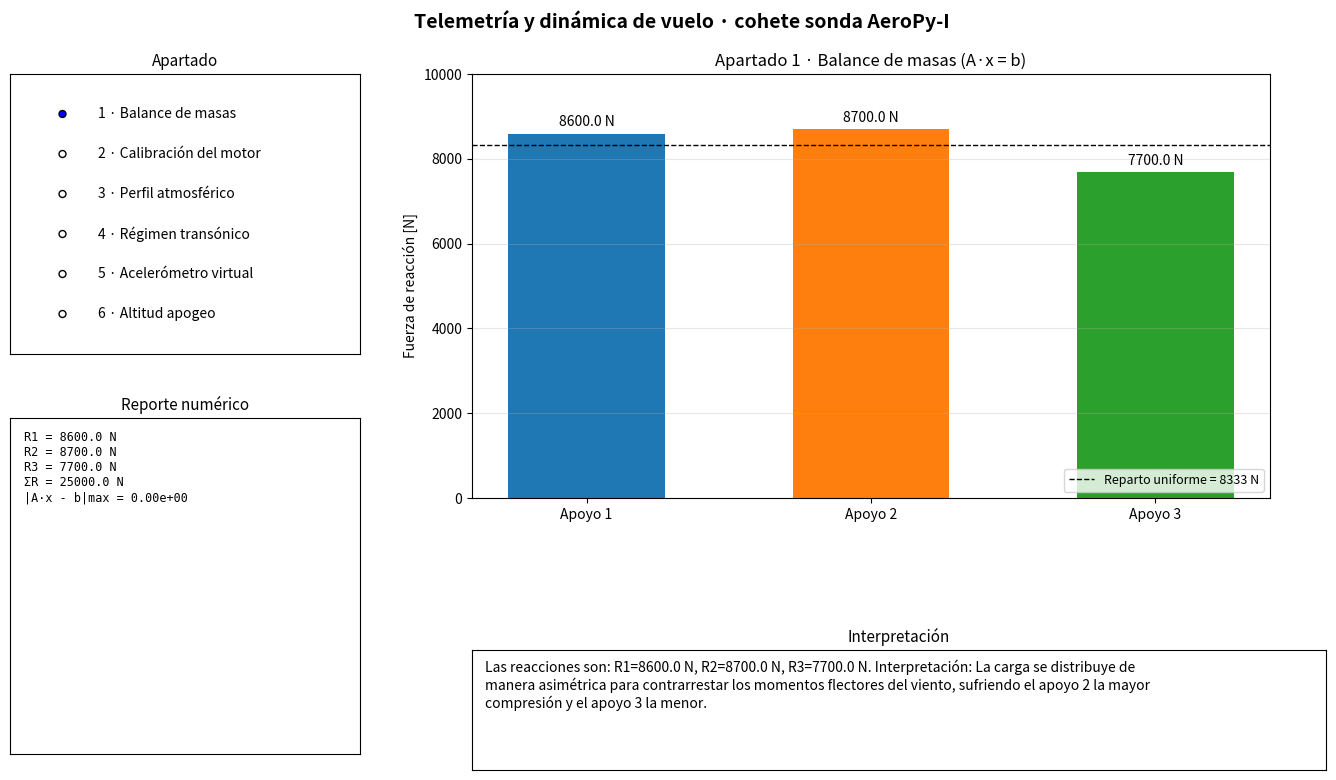

Generate this figure with matplotlib:
import numpy as np
import matplotlib.pyplot as plt
from matplotlib.widgets import RadioButtons, Slider
import textwrap

GAMMA = 1.4
R_AIRE = 287.0

# 1. Calibracion del sensor principal de empuje ( Voltaje [V] vs Fuerza [kN ])
voltaje_sensor = np . array ([0.0 , 1.25 , 2.45 , 3.80 , 5.10])
fuerza_real = np . array ([0.0 , 15.2 , 31.0 , 48.5 , 65.3])

# 2. Reacciones en la plataforma de lanzamiento ( Coordenadas apoyos y pesos )
# Matriz de geometria estatica ( distancias en m) para el balance de masas
matriz_estatica = np . array ([
[1.0 , 1.0 , 1.0] , # Suma de fuerzas Z
[0.0 , 1.5 , -1.5] , # Momentos en X
[ -2.0 , 1.0 , 1.0] # Momentos en Y
])
vector_cargas = np . array ([25000.0 , 1500.0 , -800.0]) # [N, Nm , Nm]

# 3. Datos de Atmosfera Estandar ( Altitud [m] , Temperatura [K] , Presion [Pa ])
h_atm = np . array ([0 , 2000 , 4000 , 6000 , 8000 , 10000 , 12000 , 14000])
T_atm = np . array ([288.15 , 275.15 , 262.15 , 249.15 , 236.15 , 223.15 , 216.65 ,
216.65])
P_atm = np . array ([101325 , 79501 , 61660 , 47217 , 35651 , 26499 , 19399 , 14170])

# 4. Telemetria de vuelo : Tiempo [s] y Velocidad [m/s]
t_vuelo = np . linspace (0 , 60 , 1200) # Muestreo a 20 Hz
# ( Perfil simulado de velocidad de un cohete )
v_vuelo = 800 * np . sin ( np . pi * t_vuelo / 60) * np . exp ( -0.02 * t_vuelo )

# --- Parametros auxiliares y funciones de apoyo (atmosfera y eje secundario) ---
VEL_ASCENSO = 300.0   # [m/s] pendiente de la aproximacion lineal h(t) = 300·t


def temperatura_y_sonido(t):
    """
    h(t) = VEL_ASCENSO·t, T(t) por interpolación 1D en la tabla atmosférica y
    velocidad del sonido a(t) = sqrt(γ·R·T(t)). Devuelve (h, T, a).
    """
    h = VEL_ASCENSO * t
    T = np.interp(h, h_atm, T_atm)
    a = np.sqrt(GAMMA * R_AIRE * T)
    return h, T, a


def preparar_eje_secundario(ax2):
    """Limpia el eje gemelo (twinx) y lo deja visible, con los ticks a la derecha."""
    ax2.cla()
    ax2.set_visible(True)
    ax2.patch.set_visible(False)
    ax2.yaxis.tick_right()
    ax2.yaxis.set_label_position("right")
    ax2.xaxis.set_visible(False)



def balance_de_masas(A, b):
    # Resuelve el sistema lineal para encontrar las reacciones en los 3 apoyos.
    # Ax = b
    reacciones = np.linalg.solve(A, b)
    
    # Vectores de reacciones individuales
    r1, r2, r3 = reacciones
    
    # Interpretacion fisica
    interpretacion = (
        f"Las reacciones son: R1={r1:.1f} N, R2={r2:.1f} N, R3={r3:.1f} N.\n"
        "Interpretación: La carga se distribuye de manera asimétrica para contrarrestar "
        "los momentos flectores del viento, sufriendo el apoyo 2 la mayor compresión "
        "y el apoyo 3 la menor."
    )
    
    # Se imprime
    print("--- APARTADO 1: Balance de Masas ---")
    print(interpretacion)
    print("-" * 40)
    
    return reacciones, interpretacion

reacciones_apoyos, texto_ap1 = balance_de_masas(matriz_estatica, vector_cargas)


def apartado_1_balance(ax, ax2, p):
    """Apartado 1 (GUI): barras con las reacciones de los 3 apoyos y reporte."""
    r = reacciones_apoyos
    x = np.arange(r.size)
    barras = ax.bar(x, r, color=["tab:blue", "tab:orange", "tab:green"], width=0.55)
    ax.bar_label(barras, fmt="%.1f N", padding=3)
    ax.axhline(vector_cargas[0] / r.size, ls="--", color="k", lw=1,
               label=f"Reparto uniforme = {vector_cargas[0] / r.size:.0f} N")
    ax.set_xticks(x)
    ax.set_xticklabels(["Apoyo 1", "Apoyo 2", "Apoyo 3"])
    ax.set_ylim(0.0, 1.15 * r.max())
    ax.set_ylabel("Fuerza de reacción [N]")
    ax.set_title("Apartado 1 · Balance de masas (A·x = b)")
    ax.grid(alpha=0.3, axis="y")
    ax.legend(loc="lower right", fontsize=9)

    residuo = np.max(np.abs(matriz_estatica @ r - vector_cargas))
    reporte = (f"R1 = {r[0]:.1f} N\n"
               f"R2 = {r[1]:.1f} N\n"
               f"R3 = {r[2]:.1f} N\n"
               f"ΣR = {r.sum():.1f} N\n"
               f"|A·x - b|max = {residuo:.2e}")
    if p.get("imprimir", True):
        print(texto_ap1)
    return reporte, texto_ap1



#####################
# Apartado 2: Calibracion del Motor (Regresion Lineal)

def apartado_2_calibracion(ax, ax2, p):
    """
    Apartado 2: recta de mejor ajuste F(V) = m·V + c minimizando el error
    cuadrático medio respecto a los datos de calibración.
    """
    V, F = voltaje_sensor, fuerza_real
 
    # Matriz de diseño [V, 1]; lstsq resuelve min ||A·θ - F||² en un paso
    A = np.column_stack((V, np.ones_like(V)))
    (m, c), *_ = np.linalg.lstsq(A, F, rcond=None)
 
    F_aj = m * V + c                                  # fuerza ajustada
    res = F - F_aj                                    # residuos
    mse = np.mean(res ** 2)                           # error cuadrático medio
    rmse = np.sqrt(mse)
    r2 = 1.0 - np.sum(res ** 2) / np.sum((F - F.mean()) ** 2)
 
    # Predicción para el voltaje elegido en el slider
    Vq = p["v_consulta"]
    Fq = m * Vq + c
 
    V_lin = np.linspace(0.0, 5.3, 200)
    ax.vlines(V, F_aj, F, color="crimson", alpha=0.6, lw=2, label="Residuos")
    ax.scatter(V, F, color="crimson", zorder=4, label="Datos de calibración")
    ax.plot(V_lin, m * V_lin + c, color="navy", lw=2,
            label=f"F(V) = {m:.3f}·V {c:+.3f}")
    ax.plot([Vq, Vq, 0.0], [0.0, Fq, Fq], ":", color="seagreen")
    ax.scatter([Vq], [Fq], marker="D", s=90, color="seagreen", zorder=5,
               label=f"Consulta: F({Vq:.2f} V) = {Fq:.2f} kN")
    ax.set_xlabel("Voltaje del sensor piezoeléctrico [V]")
    ax.set_ylabel("Empuje [kN]")
    ax.set_title("Apartado 2 · Calibración del motor (regresión lineal)")
    ax.grid(alpha=0.3)
    ax.legend(loc="lower right", fontsize=9)
 
    reporte = (
        f"m (sensibilidad) = {m:.4f} kN/V\n"
        f"c (offset)       = {c:+.4f} kN\n"
        f"MSE = {mse:.4f} kN²   RMSE = {rmse:.3f} kN\n"
        f"R²  = {r2:.6f}\n"
        f"F({Vq:.2f} V) = {Fq:.3f} kN"
    )
    interp = (f"La matriz de calibración indica un sesgo de {c * 1e3:+.1f} "
              f"Newtons a 0 V (≈{abs(c) / F.max() * 100:.2f} % del fondo de "
              f"escala) y una sensibilidad de {m:.3f} kN/V; con R² = {r2:.5f} "
              f"el sensor piezoeléctrico es prácticamente lineal y {Vq:.2f} V "
              f"equivalen a {Fq:.2f} kN de empuje.")
    if p.get("imprimir", True):
        print("Apartado 2:", interp)
    return reporte, interp








"""
    Apartado 3: Perfil Atmosférico (Interpolación 1D).
    Calcula h(t) = 300*t e interpola T(t) usando la tabla atmosférica.
    """

def interpolacion(tiempo, h_ref, t_ref):

    #Calcula la temperatura en función del tiempo
    h_vuelo = 300.0 * tiempo  # Altitud estimada en m

    #Interpola T(t) usando la tabla atmosférica
    t_vuelo = np.interp(h_vuelo, h_ref, t_ref)
  

    print("=" * 70)
    print("APARTADO 3: PERFIL ATMOSFÉRICO (INTERPOLACIÓN 1D)")
    print(f"Altitud máxima estimada del modelo: {h_vuelo[-1]:.1f} m")
    print(f"Temperatura a nivel del mar (t=0 s): {t_vuelo[0]:.2f} K ({t_vuelo[0] - 273.15:.2f} °C)")
    print(f"Temperatura mínima alcanzada: {np.min(t_vuelo):.2f} K ({np.min(t_vuelo) - 273.15:.2f} °C)")
    print("Interpretación: La temperatura experimenta un gradiente térmico troposférico estándar (≈ -6.5 K/km) "
          "hasta estabilizarse en la isoterma de la tropopausa (216.65 K) " \
          "a partir de los 12.000 metros.")
    print("=" * 70)

    return h_vuelo, t_vuelo
  
h_cohete, T_cohete = interpolacion(t_vuelo, h_atm, T_atm)


def apartado_3_perfil(ax, ax2, p):
    """Apartado 3 (GUI): T(t) interpolada, tabla atmosférica y altitud h(t)."""
    t, h, T = t_vuelo, h_cohete, T_cohete
    i_trop = np.argmax(T <= T_atm.min())               # primer instante en la isoterma

    ax.plot(t, T, color="tab:red", lw=2, label="T(t) interpolada [K]")
    ax.scatter(h_atm / VEL_ASCENSO, T_atm, color="k", zorder=4,
               label="Puntos de la tabla atmosférica")
    ax.scatter([t[i_trop]], [T[i_trop]], marker="D", s=80, color="tab:blue",
               zorder=5, label=f"Inicio isoterma: t = {t[i_trop]:.1f} s")
    ax2.plot(t, h / 1e3, color="tab:gray", lw=1.2, alpha=0.8, label="h(t) [km]")
    ax2.set_ylabel("Altitud h(t) [km]", color="tab:gray")
    ax.set_xlabel("Tiempo de vuelo [s]")
    ax.set_ylabel("Temperatura ambiente T(t) [K]")
    ax.set_title("Apartado 3 · Perfil atmosférico (interpolación 1D)")
    ax.grid(alpha=0.3)
    handles, _ = ax.get_legend_handles_labels()
    l_h, = ax2.get_lines()[-1:]
    ax.legend(handles=handles + [l_h], loc="upper right", fontsize=9)

    reporte = (f"T(0 s)     = {T[0]:.2f} K ({T[0] - 273.15:.2f} °C)\n"
               f"T mín      = {T.min():.2f} K ({T.min() - 273.15:.2f} °C)\n"
               f"Tropopausa = {t[i_trop]:.1f} s (h = {h[i_trop] / 1e3:.1f} km)\n"
               f"h(60 s)    = {h[-1] / 1e3:.1f} km")
    interp = (f"La temperatura cae desde {T[0]:.1f} K a nivel del mar hasta "
              f"{T.min():.1f} K, valor que alcanza en t ≈ {t[i_trop]:.1f} s "
              f"(h ≈ {h[i_trop] / 1e3:.0f} km); por encima de la tabla "
              f"(14 km) np.interp mantiene constante el último valor.")
    if p.get("imprimir", True):
        print("Apartado 3:", interp)
    return reporte, interp



####################
# Apartado 4: Busqueda del Regimen Transonico (Ecuacion No Lineal)


def apartado_4_regimen_transonico(ax, ax2, p):
    """
    Apartado 4: instante exacto t_c en que M(t) = M_crit.
 
        M(t) = v_vuelo(t) / a(t),   a(t) = sqrt(γ·R·T(t)),   h(t) = 300·t
 
    Es una ecuación no lineal en t. Se resuelve de forma vectorizada: se evalúa
    M(t) sobre una malla muy fina, se localiza el cambio de signo de
    M(t) - M_crit y se interpola linealmente dentro del intervalo (error del
    orden de 1e-6 s con la malla utilizada).
    """
    mc = p["mach_crit"]
 
    # --- Curva de telemetría (para dibujar) ---
    h, T, a = temperatura_y_sonido(t_vuelo)
    mach = v_vuelo / a
 
    # --- Malla fina para resolver M(t) = M_crit con precisión ---
    t_f = np.linspace(t_vuelo[0], t_vuelo[-1], 200001)
    v_f = np.interp(t_f, t_vuelo, v_vuelo)
    h_f, T_f, a_f = temperatura_y_sonido(t_f)
    M_f = v_f / a_f
 
    mask = M_f >= mc                                   # tramo por encima de Mc
    alcanzado = bool(np.any(mask))
    i_max = np.argmax(M_f)
 
    ax.plot(t_vuelo, mach, color="tab:blue", lw=2, label="M(t) = v/a")
    ax.plot([t_vuelo[0], t_vuelo[-1]], [mc, mc], "--", color="tab:red",
            label=f"Mach crítico = {mc:.2f}")
 
    preparar_eje_secundario(ax2)
    l_T, = ax2.plot(t_vuelo, T, color="tab:gray", lw=1.2, alpha=0.8,
                    label="T(t) ambiente [K]")
    ax2.set_ylabel("Temperatura ambiente T(t) [K]", color="tab:gray")
 
    if alcanzado:
        i = int(np.argmax(mask))                       # primer índice con M >= Mc
        i = max(i, 1)                                  # M(0) = 0 < Mc siempre
        # Entrada: M es creciente en [i-1, i] -> interpolación directa
        t_c = np.interp(mc, M_f[i - 1:i + 1], t_f[i - 1:i + 1])
        # Salida: último índice por encima de Mc (M decreciente) -> se invierte
        j = mask.size - 1 - int(np.argmax(mask[::-1]))
        j = min(j, mask.size - 2)
        t_s = np.interp(mc, M_f[j:j + 2][::-1], t_f[j:j + 2][::-1])
 
        h_c = VEL_ASCENSO * t_c
        T_c = np.interp(h_c, h_atm, T_atm)
        a_c = np.sqrt(GAMMA * R_AIRE * T_c)
        v_c = np.interp(t_c, t_vuelo, v_vuelo)
 
        ax.plot([t_c, t_c], [0.0, mc], ":", color="tab:red")
        ax.scatter([t_c], [mc], color="tab:red", s=90, zorder=5,
                   label=f"t_c = {t_c:.3f} s")
        ax.fill_between(t_f[::200], 0, M_f[::200], where=mask[::200],
                        color="tab:red", alpha=0.12)
 
        lineas = (
            f"Mach crítico  = {mc:.2f}\n"
            f"t_c           = {t_c:.3f} s\n"
            f"h(t_c)        = {h_c / 1e3:.2f} km\n"
            f"T(t_c)        = {T_c:.2f} K\n"
            f"a(t_c)        = {a_c:.1f} m/s\n"
            f"v(t_c)        = {v_c:.1f} m/s\n"
            f"Mach máx.     = {M_f[i_max]:.2f} (t = {t_f[i_max]:.1f} s)\n"
            f"Baja de Mc en = {t_s:.2f} s"
        )
        regimen = "transónico" if mc < 1.2 else "supersónico"
        interp = (f"El cohete alcanza Mach {mc:.2f} en t_c = {t_c:.3f} s, a "
                  f"{h_c / 1e3:.2f} km de altitud donde el aire está a "
                  f"{T_c:.1f} K (a = {a_c:.0f} m/s) y vuela a {v_c:.0f} m/s; "
                  f"permanece en régimen {regimen} hasta t = {t_s:.1f} s, por "
                  f"lo que la estructura debe soportar el pico de resistencia "
                  f"de onda en ese intervalo.")
    else:
        lineas = (
            f"Mach crítico  = {mc:.2f}\n"
            f"t_c           = no alcanzado\n"
            f"Mach máx.     = {M_f[i_max]:.2f} (t = {t_f[i_max]:.1f} s)\n"
            f"Margen        = {mc - M_f[i_max]:.2f} Mach"
        )
        interp = (f"El cohete solo llega a Mach {M_f[i_max]:.2f} (t = "
                  f"{t_f[i_max]:.1f} s), por debajo del Mach crítico "
                  f"{mc:.2f}: con este perfil de velocidad la ecuación "
                  f"M(t) = {mc:.2f} no tiene solución.")
 
    ax.set_xlabel("Tiempo de vuelo [s]")
    ax.set_ylabel("Número de Mach  M(t)")
    ax.set_title("Apartado 4 · Régimen transónico: M(t) = M_crit "
                 "(mueve el slider de Mach)")
    ax.grid(alpha=0.3)
    handles, _ = ax.get_legend_handles_labels()
    ax.legend(handles=handles + [l_T], loc="lower center", fontsize=9, ncol=4)
    if p.get("imprimir", True):
        print("Apartado 4:", interp)
    return lineas, interp



####################
# Apartado 5: Acelerometro Virtual (Derivacion Numerica)

def apartado_5_acelerometro(ax, ax2, p):
    """
    Apartado 5: aceleración longitudinal a_long(t) = dv/dt con diferencias
    finitas de segundo orden, totalmente vectorizada.

    Malla uniforme de paso dt = t[1] - t[0]:
      - Interior (centradas, O(dt^2)):  a_i = (v_{i+1} - v_{i-1}) / (2·dt)
      - Extremo inicial (adelantada, O(dt^2)):
            a_0 = (-3·v_0 + 4·v_1 - v_2) / (2·dt)
      - Extremo final (atrasada, O(dt^2)):
            a_N = ( 3·v_N - 4·v_{N-1} + v_{N-2}) / (2·dt)
    En los extremos no existe punto a ambos lados, por eso se usa la fórmula
    unilateral de segundo orden para mantener el mismo orden de precisión.
    """
    t, v = t_vuelo, v_vuelo
    dt = t[1] - t[0]                                   # paso uniforme

    a_long = np.empty_like(v)
    a_long[1:-1] = (v[2:] - v[:-2]) / (2.0 * dt)       # centradas (interior)
    a_long[0] = (-3.0 * v[0] + 4.0 * v[1] - v[2]) / (2.0 * dt)
    a_long[-1] = (3.0 * v[-1] - 4.0 * v[-2] + v[-3]) / (2.0 * dt)

    i_max = np.argmax(a_long)                          # aceleración máxima
    i_min = np.argmin(a_long)                          # deceleración máxima
    g0 = 9.80665
    cruce = np.flatnonzero(np.diff(np.sign(a_long)) != 0)  # a = 0 -> v máx.
    t_vmax = t[cruce[0]] if cruce.size else t[np.argmax(v)]

    ax.plot(t, a_long, color="tab:green", lw=2, label="a_long(t) = dv/dt")
    ax.axhline(0.0, color="k", lw=0.8)
    ax.scatter([t[i_max]], [a_long[i_max]], color="tab:red", s=80, zorder=5,
               label=f"a máx = {a_long[i_max]:.1f} m/s² (t = {t[i_max]:.2f} s)")
    ax.scatter([t[i_min]], [a_long[i_min]], color="tab:purple", s=80, zorder=5,
               label=f"a mín = {a_long[i_min]:.1f} m/s² (t = {t[i_min]:.2f} s)")
    ax2.plot(t, v, color="tab:gray", lw=1.2, alpha=0.8, label="v(t) [m/s]")
    ax2.set_ylabel("Velocidad v(t) [m/s]", color="tab:gray")
    ax.set_xlabel("Tiempo de vuelo [s]")
    ax.set_ylabel("Aceleración longitudinal [m/s²]")
    ax.set_title("Apartado 5 · Acelerómetro virtual (diferencias finitas, O(dt²))")
    ax.grid(alpha=0.3)
    handles, _ = ax.get_legend_handles_labels()
    l2, = ax2.get_lines()[-1:]
    ax.legend(handles=handles + [l2], loc="upper right", fontsize=9)

    reporte = (
        f"dt            = {dt:.5f} s\n"
        f"a máx         = {a_long[i_max]:.2f} m/s² ({a_long[i_max] / g0:.2f} g)\n"
        f"t(a máx)      = {t[i_max]:.2f} s\n"
        f"a mín         = {a_long[i_min]:.2f} m/s² ({a_long[i_min] / g0:.2f} g)\n"
        f"t(a mín)      = {t[i_min]:.2f} s\n"
        f"a(t=0)        = {a_long[0]:.2f} m/s²\n"
        f"a = 0 (v máx) = {t_vmax:.2f} s"
    )
    interp = (f"El acelerómetro virtual registra un pico de "
              f"{a_long[i_max]:.1f} m/s² ({a_long[i_max] / g0:.2f} g) en "
              f"t = {t[i_max]:.2f} s; la aceleración se anula en "
              f"t ≈ {t_vmax:.1f} s (velocidad máxima) y después el cohete "
              f"decelera hasta {a_long[i_min]:.1f} m/s² por resistencia "
              f"aerodinámica y gravedad.")
    print("=" * 70)
    print("APARTADO 5: ACELERÓMETRO VIRTUAL (DERIVACIÓN NUMÉRICA)")
    print(reporte)
    print("Interpretación:", interp)
    print("=" * 70)
    return reporte, interp, a_long



####################
# Apartado 6: Altitud Apogeo (Integracion Numerica)

def apartado_6_apogeo(ax, ax2, p):
    """
    Apartado 6: h_total = ∫_0^60 v(t) dt con la regla del trapecio compuesta,
    vectorizada con arrays:

        h_total = Σ_{i=0}^{N-1} (v_i + v_{i+1}) / 2 · (t_{i+1} - t_i)

    Se calcula también la altitud acumulada h(t) con np.cumsum.
    """
    t, v = t_vuelo, v_vuelo
    tramos = 0.5 * (v[1:] + v[:-1]) * np.diff(t)       # área de cada trapecio
    h_total = np.sum(tramos)                           # altitud a t = 60 s
    h_acum = np.concatenate(([0.0], np.cumsum(tramos)))  # h(t) acumulada

    # Referencia analítica de este perfil: ∫ e^{αt}·sin(βt) dt cerrada
    al, be = -0.02, np.pi / 60.0
    h_exacta = 800.0 * be * (1.0 + np.exp(al * 60.0)) / (al ** 2 + be ** 2)
    err_rel = abs(h_total - h_exacta) / h_exacta * 100.0

    ax.plot(t, v, color="tab:blue", lw=2, label="v(t) [m/s]")
    ax.fill_between(t, 0.0, v, color="tab:blue", alpha=0.15,
                    label="Área bajo la curva")
    ax2.plot(t, h_acum / 1e3, color="tab:orange", lw=2,
             label="h(t) acumulada [km]")
    ax2.set_ylabel("Altitud acumulada [km]", color="tab:orange")
    ax.set_xlabel("Tiempo de vuelo [s]")
    ax.set_ylabel("Velocidad [m/s]")
    ax.set_title("Apartado 6 · Altitud de apogeo (regla del trapecio)")
    ax.grid(alpha=0.3)
    handles, _ = ax.get_legend_handles_labels()
    l2, = ax2.get_lines()[-1:]
    ax.legend(handles=handles + [l2], loc="upper right", fontsize=9)

    reporte = (
        f"h_total (trapecio) = {h_total:.2f} m ({h_total / 1e3:.3f} km)\n"
        f"h_total (analítica)= {h_exacta:.2f} m\n"
        f"Error relativo     = {err_rel:.4f} %"
    )
    interp = (f"Integrando la velocidad con la regla del trapecio, el cohete "
              f"alcanza {h_total / 1e3:.2f} km a t = 60 s (error "
              f"{err_rel:.3f} % frente a la integral exacta del perfil).")
    print("=" * 70)
    print("APARTADO 6: ALTITUD APOGEO (INTEGRACIÓN NUMÉRICA)")
    print(reporte)
    print("Interpretación:", interp)
    print("=" * 70)
    return reporte, interp



####################
# Dashboard interactivo: una unica ventana con RadioButtons + Sliders + reporte

ETIQUETAS = ["1 · Balance de masas", "2 · Calibración del motor",
             "3 · Perfil atmosférico", "4 · Régimen transónico",
             "5 · Acelerómetro virtual", "6 · Altitud apogeo"]

FUNCIONES = {1: apartado_1_balance, 2: apartado_2_calibracion,
             3: apartado_3_perfil, 4: apartado_4_regimen_transonico,
             5: apartado_5_acelerometro, 6: apartado_6_apogeo}


def construir_dashboard():
    """Crea la figura única con todos los widgets y devuelve (fig, widgets)."""
    params = {"mach_crit": 1.2, "v_consulta": 3.0, "imprimir": True}

    fig = plt.figure(figsize=(14, 8))
    fig.suptitle("Telemetría y dinámica de vuelo · cohete sonda AeroPy-I",
                 fontsize=14, fontweight="bold")
    ax = fig.add_axes([0.35, 0.37, 0.57, 0.53])         # eje principal
    ax2 = ax.twinx()                                    # eje secundario
    ax_radio = fig.add_axes([0.02, 0.55, 0.25, 0.35])   # panel izquierdo: RadioButtons
    ax_rep = fig.add_axes([0.02, 0.05, 0.25, 0.42])     # reporte numérico
    ax_int = fig.add_axes([0.35, 0.03, 0.61, 0.15])     # interpretación
    ax_sl_mach = fig.add_axes([0.44, 0.26, 0.42, 0.03])
    ax_sl_volt = fig.add_axes([0.44, 0.26, 0.42, 0.03])

    ax_radio.set_title("Apartado", fontsize=11)
    ax_rep.set_title("Reporte numérico", fontsize=11)
    ax_int.set_title("Interpretación", fontsize=11)
    ax_rep.set_xticks([]); ax_rep.set_yticks([])
    ax_int.set_xticks([]); ax_int.set_yticks([])
    txt_rep = ax_rep.text(0.04, 0.96, "", va="top", family="monospace",
                          fontsize=8.5, transform=ax_rep.transAxes)
    txt_int = ax_int.text(0.015, 0.92, "", va="top", fontsize=10,
                          transform=ax_int.transAxes)

    radio = RadioButtons(ax_radio, ETIQUETAS, active=0)
    sl_mach = Slider(ax_sl_mach, "Mach crítico", 0.8, 2.5, valinit=1.2, valstep=0.01)
    sl_volt = Slider(ax_sl_volt, "V consulta [V]", 0.0, 5.3, valinit=3.0, valstep=0.05)

    def redibujar():
        n = ETIQUETAS.index(radio.value_selected) + 1
        ax_sl_mach.set_visible(n == 4)                  # cada slider solo en su apartado
        ax_sl_volt.set_visible(n == 2)
        ax.cla()
        if n in (1, 2):
            ax2.cla()
            ax2.set_visible(False)
        else:
            preparar_eje_secundario(ax2)
        salida = FUNCIONES[n](ax, ax2, params)
        txt_rep.set_text(salida[0])
        txt_int.set_text(textwrap.fill(salida[1], 105))
        fig.canvas.draw_idle()

    def al_elegir(_):
        params["imprimir"] = True                       # imprime en terminal al cambiar de apartado
        redibujar()

    def al_mover(_):
        params["mach_crit"] = sl_mach.val
        params["v_consulta"] = sl_volt.val
        params["imprimir"] = False                      # sin spam en terminal al arrastrar
        redibujar()

    radio.on_clicked(al_elegir)
    sl_mach.on_changed(al_mover)
    sl_volt.on_changed(al_mover)
    redibujar()
    return fig, (radio, sl_mach, sl_volt)


if __name__ == "__main__":
    fig_dash, widgets_dash = construir_dashboard()      # se guardan las referencias
    plt.show()
